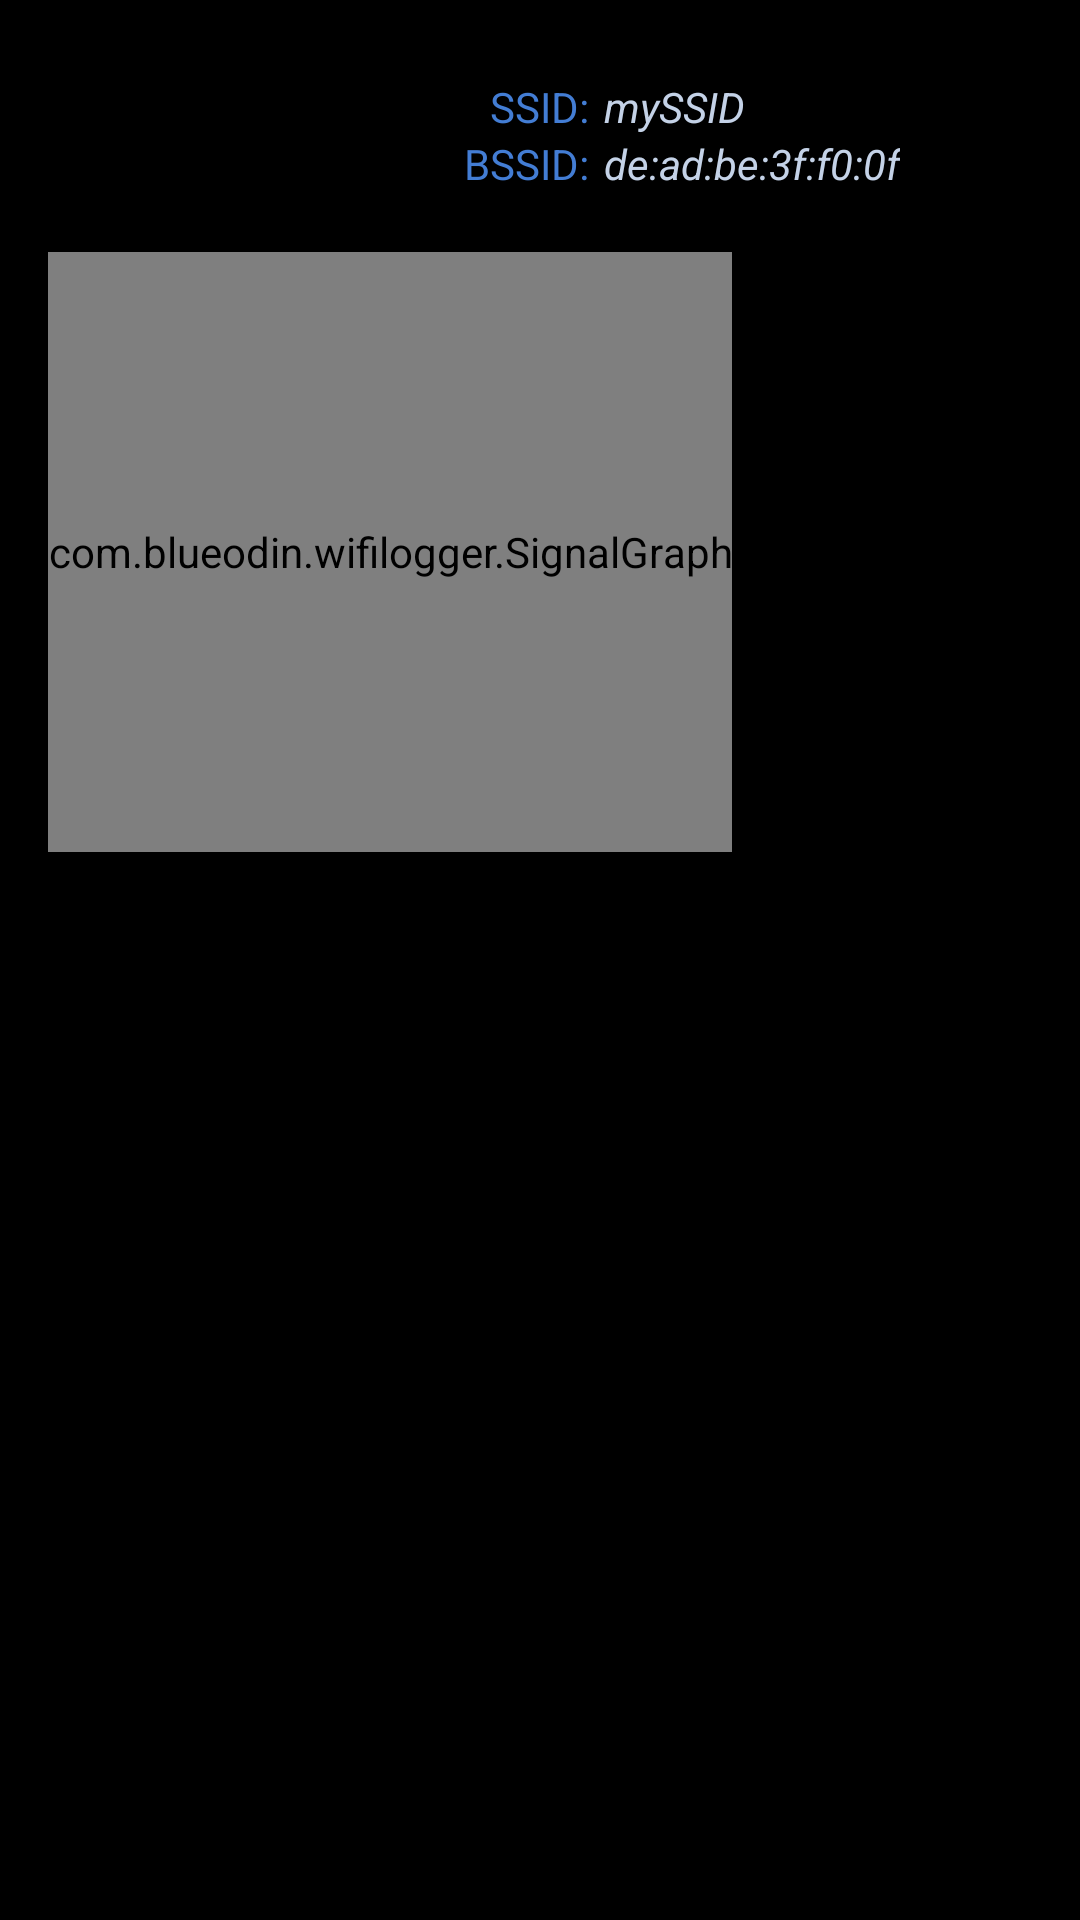

The Android layout XML behind this screen, and the referenced resources:
<!-- AndroidManifest.xml: application theme AppTheme -->
<!-- res/layout/fragment_network_graph.xml -->
<FrameLayout xmlns:android="http://schemas.android.com/apk/res/android"
    xmlns:tools="http://schemas.android.com/tools"
    android:id="@+id/frame_graph_root"
    android:paddingLeft="@dimen/activity_horizontal_margin"
    android:paddingRight="@dimen/activity_horizontal_margin"
    android:paddingTop="@dimen/activity_vertical_margin"
    android:paddingBottom="@dimen/activity_vertical_margin"
    android:layout_width="match_parent"
    android:layout_height="wrap_content"
    android:layout_gravity="center_vertical" >

    <RelativeLayout
        android:id="@+id/frame_network_graph"
        android:layout_width="match_parent"
        android:layout_height="wrap_content"
        tools:context=".NetworkGraphFragment" >

        <TextView
            android:id="@+id/label_network_ssid"
            android:layout_width="wrap_content"
            android:layout_height="wrap_content"
            android:layout_centerHorizontal="true"
            android:layout_marginTop="10dp"
            android:text="@string/label_ssid"
            android:textAppearance="@style/Text.Label" />

        <TextView
            android:id="@+id/text_network_ssid"
            android:layout_width="wrap_content"
            android:layout_height="wrap_content"
            android:layout_alignBaseline="@+id/label_network_ssid"
            android:layout_marginLeft="5dp"
            android:layout_toRightOf="@+id/label_network_ssid"
            android:text="@string/filler_ssid"
            android:textAppearance="@style/Text.Subtitle" />

        <TextView
            android:id="@+id/label_network_bssid"
            android:layout_width="wrap_content"
            android:layout_height="wrap_content"
            android:layout_alignRight="@+id/label_network_ssid"
            android:layout_below="@+id/label_network_ssid"
            android:layout_centerHorizontal="true"
            android:text="@string/label_bssid"
            android:textAppearance="@style/Text.Label" />

        <TextView
            android:id="@+id/text_network_bssid"
            android:layout_width="wrap_content"
            android:layout_height="wrap_content"
            android:layout_alignBaseline="@+id/label_network_bssid"
            android:layout_alignLeft="@+id/text_network_ssid"
            android:layout_below="@+id/text_network_ssid"
            android:text="@string/filler_bssid"
            android:textAppearance="@style/Text.Subtitle" />

        <com.blueodin.wifilogger.SignalGraph
            android:id="@+id/signalGraph"
            android:layout_width="wrap_content"
            android:layout_height="200dp"
            android:layout_below="@+id/label_network_bssid"
            android:layout_marginTop="20dp" />

        <FrameLayout
            android:id="@+id/layout_network_graph"
            android:layout_width="match_parent"
            android:layout_height="wrap_content"
            android:layout_alignParentLeft="true"
            android:layout_alignParentRight="true"
            android:layout_below="@+id/signalGraph"
            android:layout_marginTop="10dp" >

        </FrameLayout>

    </RelativeLayout>

    <TextView
        android:id="@+id/text_network_empty"
        android:layout_width="wrap_content"
        android:layout_height="wrap_content"
        android:layout_gravity="center"
        android:text="@string/filler_empty"
        android:textAppearance="@style/Text.Heading"
        android:visibility="gone" />

</FrameLayout>
<!-- resources referenced by this layout -->
<resources>
  <dimen name="activity_horizontal_margin">16dp</dimen>
  <dimen name="activity_vertical_margin">16dp</dimen>
  <string name="filler_bssid">de:ad:be:3f:f0:0f</string>
  <string name="filler_empty">No Network Selected...</string>
  <string name="filler_ssid">mySSID</string>
  <string name="label_bssid">BSSID:</string>
  <string name="label_ssid">SSID:</string>
  <style name="Text.Heading" parent="@android:style/TextAppearance.Large">
          <item name="android:textColor">@color/text_title</item>
      </style>
  <style name="Text.Label" parent="@android:style/TextAppearance.Small">
          <item name="android:textColor">@color/text_label</item>
      </style>
  <style name="Text.Subtitle" parent="@android:style/TextAppearance.Small">
          <item name="android:textColor">@color/text_subtitle</item>
      </style>
  <style name="AppTheme" parent="AppBaseTheme" />
  <color name="text_title">#FF6400</color>
  <color name="text_label">#437DD4</color>
  <color name="text_subtitle">#C4D2E7</color>
  <style name="AppBaseTheme" parent="android:Theme" />
</resources>
